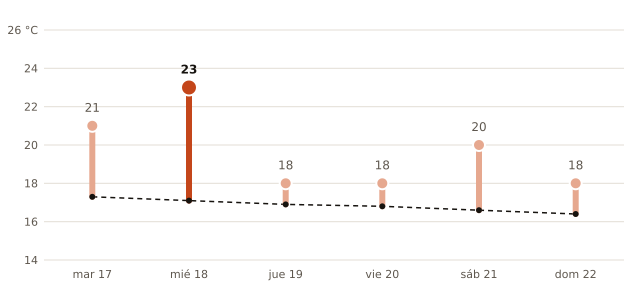

Source data for this figure (header and first rows):
fecha, máxima_prevista_C, máxima_normal_1991_2020_C
2026-11-17, 21, 17.3
2026-11-18, 23, 17.1
2026-11-19, 18, 16.9
2026-11-20, 18, 16.8
2026-11-21, 20, 16.6
2026-11-22, 18, 16.4
